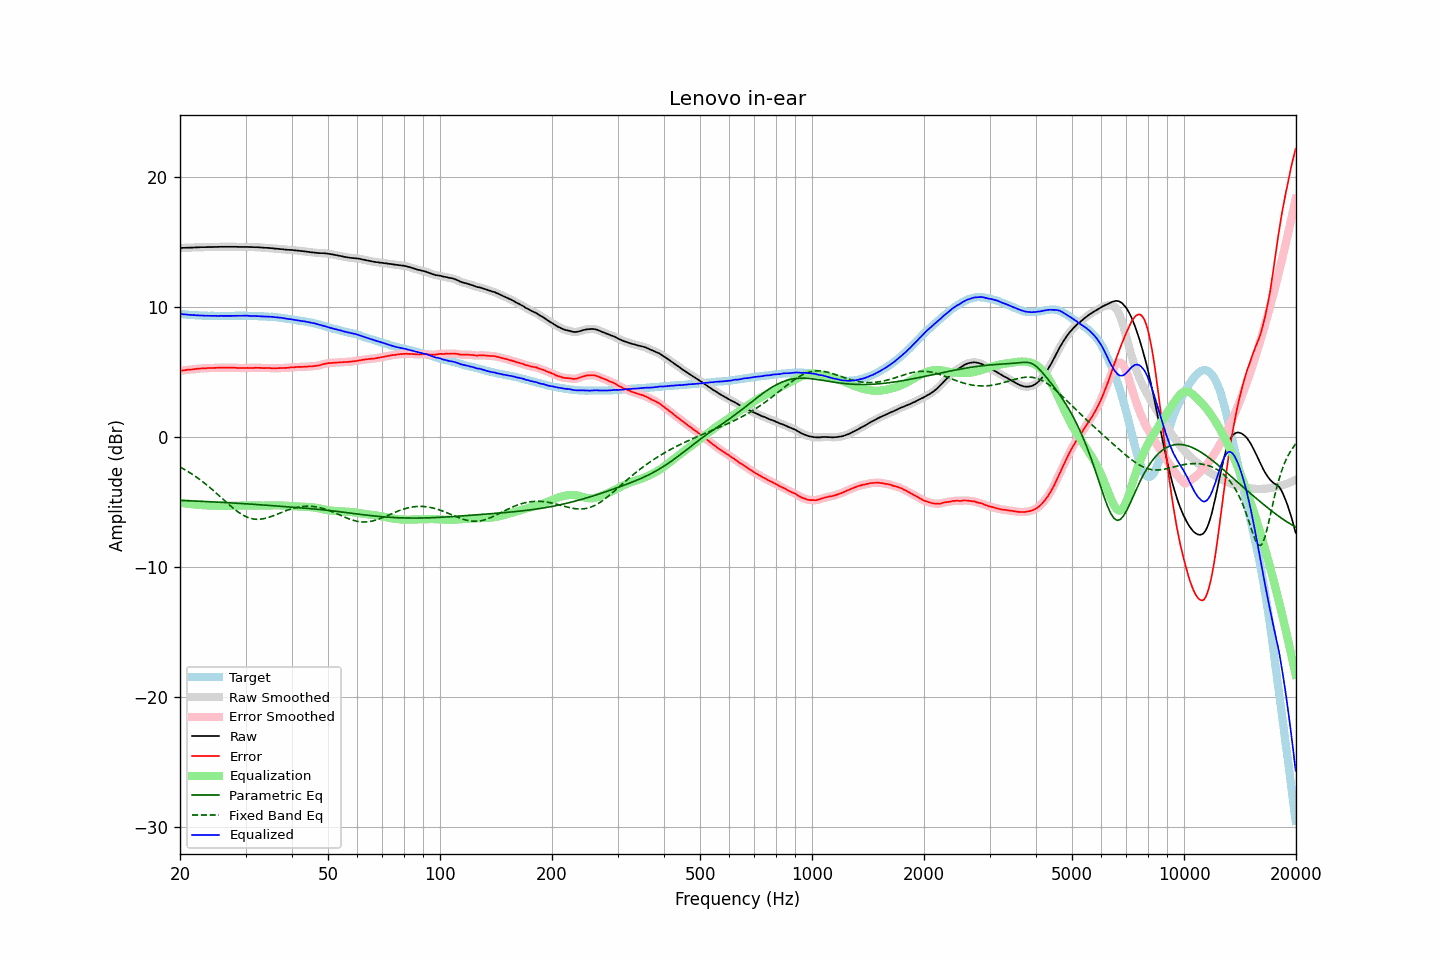

Data behind this chart, as committed beside it:
frequency, raw, error, smoothed, error_smoothed, equalization, parametric_eq, fixed_band_eq, equalized_raw, equalized_smoothed, target
20.00, 14.52, 5.08, 14.52, 5.07, -5.08, -4.90, -2.33, 9.45, 9.45, 9.45
20.20, 14.52, 5.09, 14.53, 5.09, -5.09, -4.90, -2.39, 9.43, 9.43, 9.44
20.40, 14.53, 5.11, 14.53, 5.11, -5.11, -4.90, -2.46, 9.43, 9.42, 9.43
20.61, 14.53, 5.12, 14.54, 5.12, -5.12, -4.91, -2.53, 9.41, 9.41, 9.42
20.81, 14.54, 5.15, 14.54, 5.14, -5.14, -4.91, -2.60, 9.41, 9.40, 9.39
21.02, 14.54, 5.16, 14.54, 5.16, -5.15, -4.92, -2.68, 9.39, 9.39, 9.38
21.23, 14.54, 5.17, 14.55, 5.17, -5.17, -4.92, -2.75, 9.38, 9.38, 9.37
21.44, 14.55, 5.17, 14.55, 5.18, -5.18, -4.93, -2.83, 9.37, 9.37, 9.38
21.66, 14.55, 5.19, 14.56, 5.19, -5.19, -4.94, -2.91, 9.36, 9.36, 9.36
21.87, 14.56, 5.20, 14.56, 5.20, -5.21, -4.94, -2.99, 9.36, 9.36, 9.36
22.09, 14.56, 5.22, 14.57, 5.22, -5.22, -4.95, -3.08, 9.35, 9.35, 9.34
22.31, 14.57, 5.23, 14.57, 5.23, -5.23, -4.95, -3.17, 9.34, 9.34, 9.34
22.54, 14.57, 5.24, 14.58, 5.24, -5.24, -4.96, -3.26, 9.33, 9.34, 9.33
22.76, 14.58, 5.25, 14.58, 5.25, -5.25, -4.96, -3.35, 9.33, 9.33, 9.33
22.99, 14.58, 5.26, 14.58, 5.26, -5.26, -4.97, -3.44, 9.32, 9.32, 9.32
23.22, 14.58, 5.27, 14.58, 5.27, -5.27, -4.97, -3.54, 9.31, 9.32, 9.31
23.45, 14.58, 5.26, 14.59, 5.28, -5.27, -4.98, -3.64, 9.31, 9.31, 9.32
23.69, 14.59, 5.28, 14.59, 5.28, -5.28, -4.99, -3.74, 9.31, 9.31, 9.31
23.92, 14.59, 5.29, 14.59, 5.29, -5.28, -4.99, -3.84, 9.31, 9.31, 9.30
24.16, 14.59, 5.29, 14.59, 5.29, -5.29, -5.00, -3.95, 9.30, 9.31, 9.31
24.40, 14.59, 5.29, 14.60, 5.29, -5.29, -5.00, -4.05, 9.30, 9.30, 9.31
24.65, 14.60, 5.30, 14.60, 5.29, -5.30, -5.01, -4.16, 9.30, 9.30, 9.31
24.89, 14.60, 5.30, 14.60, 5.30, -5.30, -5.02, -4.27, 9.30, 9.30, 9.31
25.14, 14.60, 5.31, 14.60, 5.31, -5.31, -5.02, -4.38, 9.30, 9.30, 9.29
25.39, 14.60, 5.31, 14.61, 5.31, -5.31, -5.03, -4.49, 9.29, 9.30, 9.29
25.65, 14.61, 5.32, 14.61, 5.32, -5.31, -5.04, -4.61, 9.30, 9.30, 9.29
25.91, 14.61, 5.32, 14.61, 5.32, -5.31, -5.04, -4.72, 9.30, 9.30, 9.29
26.16, 14.61, 5.31, 14.61, 5.32, -5.32, -5.05, -4.83, 9.30, 9.30, 9.30
26.43, 14.61, 5.31, 14.61, 5.31, -5.32, -5.06, -4.94, 9.30, 9.30, 9.30
26.69, 14.61, 5.31, 14.61, 5.31, -5.32, -5.06, -5.05, 9.30, 9.30, 9.30
26.96, 14.61, 5.31, 14.61, 5.32, -5.32, -5.07, -5.17, 9.30, 9.30, 9.30
27.23, 14.61, 5.32, 14.61, 5.32, -5.31, -5.08, -5.27, 9.30, 9.30, 9.30
27.50, 14.61, 5.32, 14.61, 5.31, -5.31, -5.09, -5.38, 9.30, 9.30, 9.30
27.77, 14.61, 5.31, 14.61, 5.31, -5.31, -5.09, -5.48, 9.31, 9.31, 9.30
28.05, 14.61, 5.31, 14.61, 5.31, -5.30, -5.10, -5.58, 9.31, 9.31, 9.30
28.33, 14.61, 5.30, 14.61, 5.30, -5.30, -5.11, -5.68, 9.31, 9.31, 9.31
28.62, 14.60, 5.29, 14.61, 5.29, -5.30, -5.12, -5.77, 9.31, 9.31, 9.31
28.90, 14.60, 5.28, 14.60, 5.29, -5.29, -5.12, -5.86, 9.31, 9.31, 9.32
29.19, 14.60, 5.28, 14.60, 5.28, -5.29, -5.13, -5.94, 9.31, 9.31, 9.32
29.48, 14.60, 5.29, 14.60, 5.28, -5.29, -5.14, -6.01, 9.31, 9.31, 9.32
29.78, 14.60, 5.29, 14.60, 5.29, -5.29, -5.15, -6.08, 9.32, 9.32, 9.32
30.08, 14.60, 5.29, 14.60, 5.29, -5.29, -5.16, -6.14, 9.31, 9.31, 9.31
30.38, 14.60, 5.30, 14.60, 5.29, -5.29, -5.16, -6.19, 9.31, 9.31, 9.30
30.68, 14.59, 5.29, 14.60, 5.30, -5.29, -5.17, -6.24, 9.30, 9.30, 9.30
30.99, 14.59, 5.29, 14.59, 5.29, -5.30, -5.18, -6.28, 9.30, 9.30, 9.30
31.30, 14.59, 5.30, 14.59, 5.29, -5.30, -5.19, -6.30, 9.29, 9.29, 9.30
31.61, 14.58, 5.29, 14.59, 5.30, -5.30, -5.20, -6.33, 9.28, 9.29, 9.29
31.93, 14.58, 5.31, 14.58, 5.30, -5.30, -5.21, -6.34, 9.28, 9.29, 9.27
32.24, 14.58, 5.30, 14.58, 5.30, -5.30, -5.21, -6.35, 9.28, 9.28, 9.28
32.57, 14.57, 5.30, 14.57, 5.30, -5.30, -5.22, -6.35, 9.28, 9.28, 9.27
32.89, 14.56, 5.30, 14.56, 5.30, -5.30, -5.23, -6.34, 9.27, 9.27, 9.27
33.22, 14.55, 5.29, 14.55, 5.29, -5.30, -5.24, -6.32, 9.26, 9.26, 9.26
33.55, 14.54, 5.28, 14.54, 5.29, -5.29, -5.25, -6.30, 9.25, 9.25, 9.26
33.89, 14.53, 5.28, 14.54, 5.29, -5.29, -5.26, -6.27, 9.24, 9.25, 9.25
34.23, 14.53, 5.30, 14.53, 5.29, -5.29, -5.27, -6.24, 9.25, 9.24, 9.24
34.57, 14.52, 5.29, 14.52, 5.29, -5.28, -5.28, -6.21, 9.24, 9.24, 9.23
34.92, 14.51, 5.29, 14.52, 5.29, -5.28, -5.29, -6.17, 9.23, 9.24, 9.22
35.27, 14.50, 5.27, 14.50, 5.28, -5.28, -5.29, -6.12, 9.23, 9.23, 9.24
35.62, 14.49, 5.28, 14.49, 5.27, -5.28, -5.30, -6.08, 9.22, 9.21, 9.21
35.97, 14.47, 5.26, 14.48, 5.27, -5.28, -5.31, -6.03, 9.20, 9.20, 9.21
... 635 more rows
